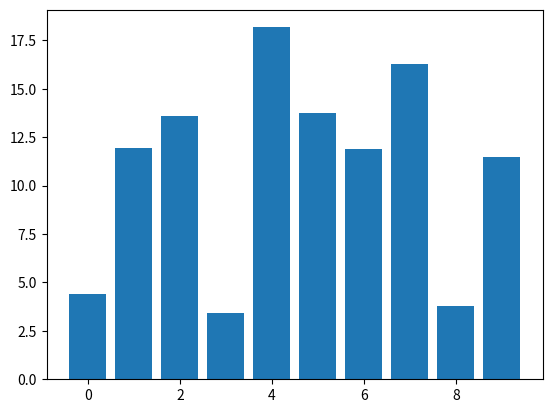

The matplotlib source for this figure:
# draggable rectangle with the animation blit techniques; see
# http://www.scipy.org/Cookbook/Matplotlib/Animations
import numpy as np
import matplotlib.pyplot as plt 

class DraggableResizeableRectangle:
    """
    Draggable and resizeable rectangle with the animation blit techniques.
    Based on example code at
http://matplotlib.sourceforge.net/users/event_handling.html
    If *allow_resize* is *True* the recatngle can be resized by dragging its
    lines. *border_tol* specifies how close the pointer has to be to a line for
    the drag to be considered a resize operation. Dragging is still possible by
    clicking the interior of the rectangle. *fixed_aspect_ratio* determines if
    the recatngle keeps its aspect ratio during resize operations.
    """
    lock = None  # only one can be animated at a time
    def __init__(self, rect, border_tol=.15, allow_resize=True,
                 fixed_aspect_ratio=True, lock_y=False):
        self.rect = rect
        self.border_tol = border_tol
        self.allow_resize = allow_resize
        self.fixed_aspect_ratio = fixed_aspect_ratio
        self.lock_y = lock_y
        self.press = None
        self.background = None

        #self.release_events = []

    def connect(self):
        'connect to all the events we need'
        self.cidpress = self.rect.figure.canvas.mpl_connect(
            'button_press_event', self.on_press)
        self.cidrelease = self.rect.figure.canvas.mpl_connect(
            'button_release_event', self.on_release)
        self.cidmotion = self.rect.figure.canvas.mpl_connect(
            'motion_notify_event', self.on_motion)

    def on_press(self, event):
        'on button press we will see if the mouse is over us and store some data'
        if event.inaxes != self.rect.axes: return
        if DraggableResizeableRectangle.lock is not None: return
        contains, attrd = self.rect.contains(event)
        if not contains: return
        #print 'event contains', self.rect.xy
        x0, y0 = self.rect.xy
        w0, h0 = self.rect.get_width(), self.rect.get_height()
        aspect_ratio = np.true_divide(w0, h0)
        self.press = x0, y0, w0, h0, aspect_ratio, event.xdata, event.ydata
        DraggableResizeableRectangle.lock = self

        # draw everything but the selected rectangle and store the pixel buffer
        canvas = self.rect.figure.canvas
        axes = self.rect.axes
        self.rect.set_animated(True)
        canvas.draw()
        self.background = canvas.copy_from_bbox(self.rect.axes.bbox)

        # now redraw just the rectangle
        axes.draw_artist(self.rect)

        # and blit just the redrawn area
        canvas.blit(axes.bbox)

    def on_motion(self, event):
        'on motion we will move the rect if the mouse is over us'
        if DraggableResizeableRectangle.lock is not self:
            return
        if event.inaxes != self.rect.axes: return
        x0, y0, w0, h0, aspect_ratio, xpress, ypress = self.press
        self.dx = event.xdata - xpress
        if self.lock_y:
            self.dy = 0
        else:
            self.dy = event.ydata - ypress
        #self.rect.set_x(x0+dx)
        #self.rect.set_y(y0+dy)

        self.update_rect()

        canvas = self.rect.figure.canvas
        axes = self.rect.axes
        # restore the background region
        canvas.restore_region(self.background)

        # redraw just the current rectangle
        axes.draw_artist(self.rect)

        # blit just the redrawn area
        canvas.blit(axes.bbox)

    def on_release(self, event):
        'on release we reset the press data'
        if DraggableResizeableRectangle.lock is not self:
            return

        self.press = None
        DraggableResizeableRectangle.lock = None

        # turn off the rect animation property and reset the background
        self.rect.set_animated(False)
        self.background = None

        # redraw the full figure
        self.rect.figure.canvas.draw()

        # events
        #[func() for func in self.release_events]

    def disconnect(self):
        'disconnect all the stored connection ids'
        self.rect.figure.canvas.mpl_disconnect(self.cidpress)
        self.rect.figure.canvas.mpl_disconnect(self.cidrelease)
        self.rect.figure.canvas.mpl_disconnect(self.cidmotion)

    def update_rect(self):
        x0, y0, w0, h0, aspect_ratio, xpress, ypress = self.press
        dx, dy = self.dx, self.dy
        bt = self.border_tol
        fixed_ar = self.fixed_aspect_ratio
        if (not self.allow_resize or
            (abs(x0+np.true_divide(w0,2)-xpress)<np.true_divide(w0,2)-bt*w0 and
             abs(y0+np.true_divide(h0,2)-ypress)<np.true_divide(h0,2)-bt*h0)):
            self.rect.set_x(x0+dx)
            self.rect.set_y(y0+dy)
        elif abs(x0-xpress)<bt*w0:
            self.rect.set_x(x0+dx)
            self.rect.set_width(w0-dx)
            if fixed_ar:
                dy = np.true_divide(dx, aspect_ratio)
                self.rect.set_y(y0+dy)
                self.rect.set_height(h0-dy)
        elif abs(x0+w0-xpress)<bt*w0:
            self.rect.set_width(w0+dx)
            if fixed_ar:
                dy = np.true_divide(dx, aspect_ratio)
                self.rect.set_height(h0+dy)
        elif abs(y0-ypress)<bt*h0:
            self.rect.set_y(y0+dy)
            self.rect.set_height(h0-dy)
            if fixed_ar:
                dx = dy*aspect_ratio
                self.rect.set_x(x0+dx)
                self.rect.set_width(w0-dx)
        elif abs(y0+h0-ypress)<bt*h0:
            self.rect.set_height(h0+dy)
            if fixed_ar:
                dx = dy*aspect_ratio
                self.rect.set_width(w0+dx)

def main():
    fig = plt.figure()
    ax = fig.add_subplot(111)
    rects = ax.bar(range(10), 20*np.random.rand(10))
    drs = []
    for rect in rects:
        dr = DraggableResizeableRectangle(rect, 
                fixed_aspect_ratio=False, lock_y=True)
        dr.connect()
        drs.append(dr)

    plt.show()

if __name__ == "__main__":
    """Run program if executed from the command line."""
    main()
